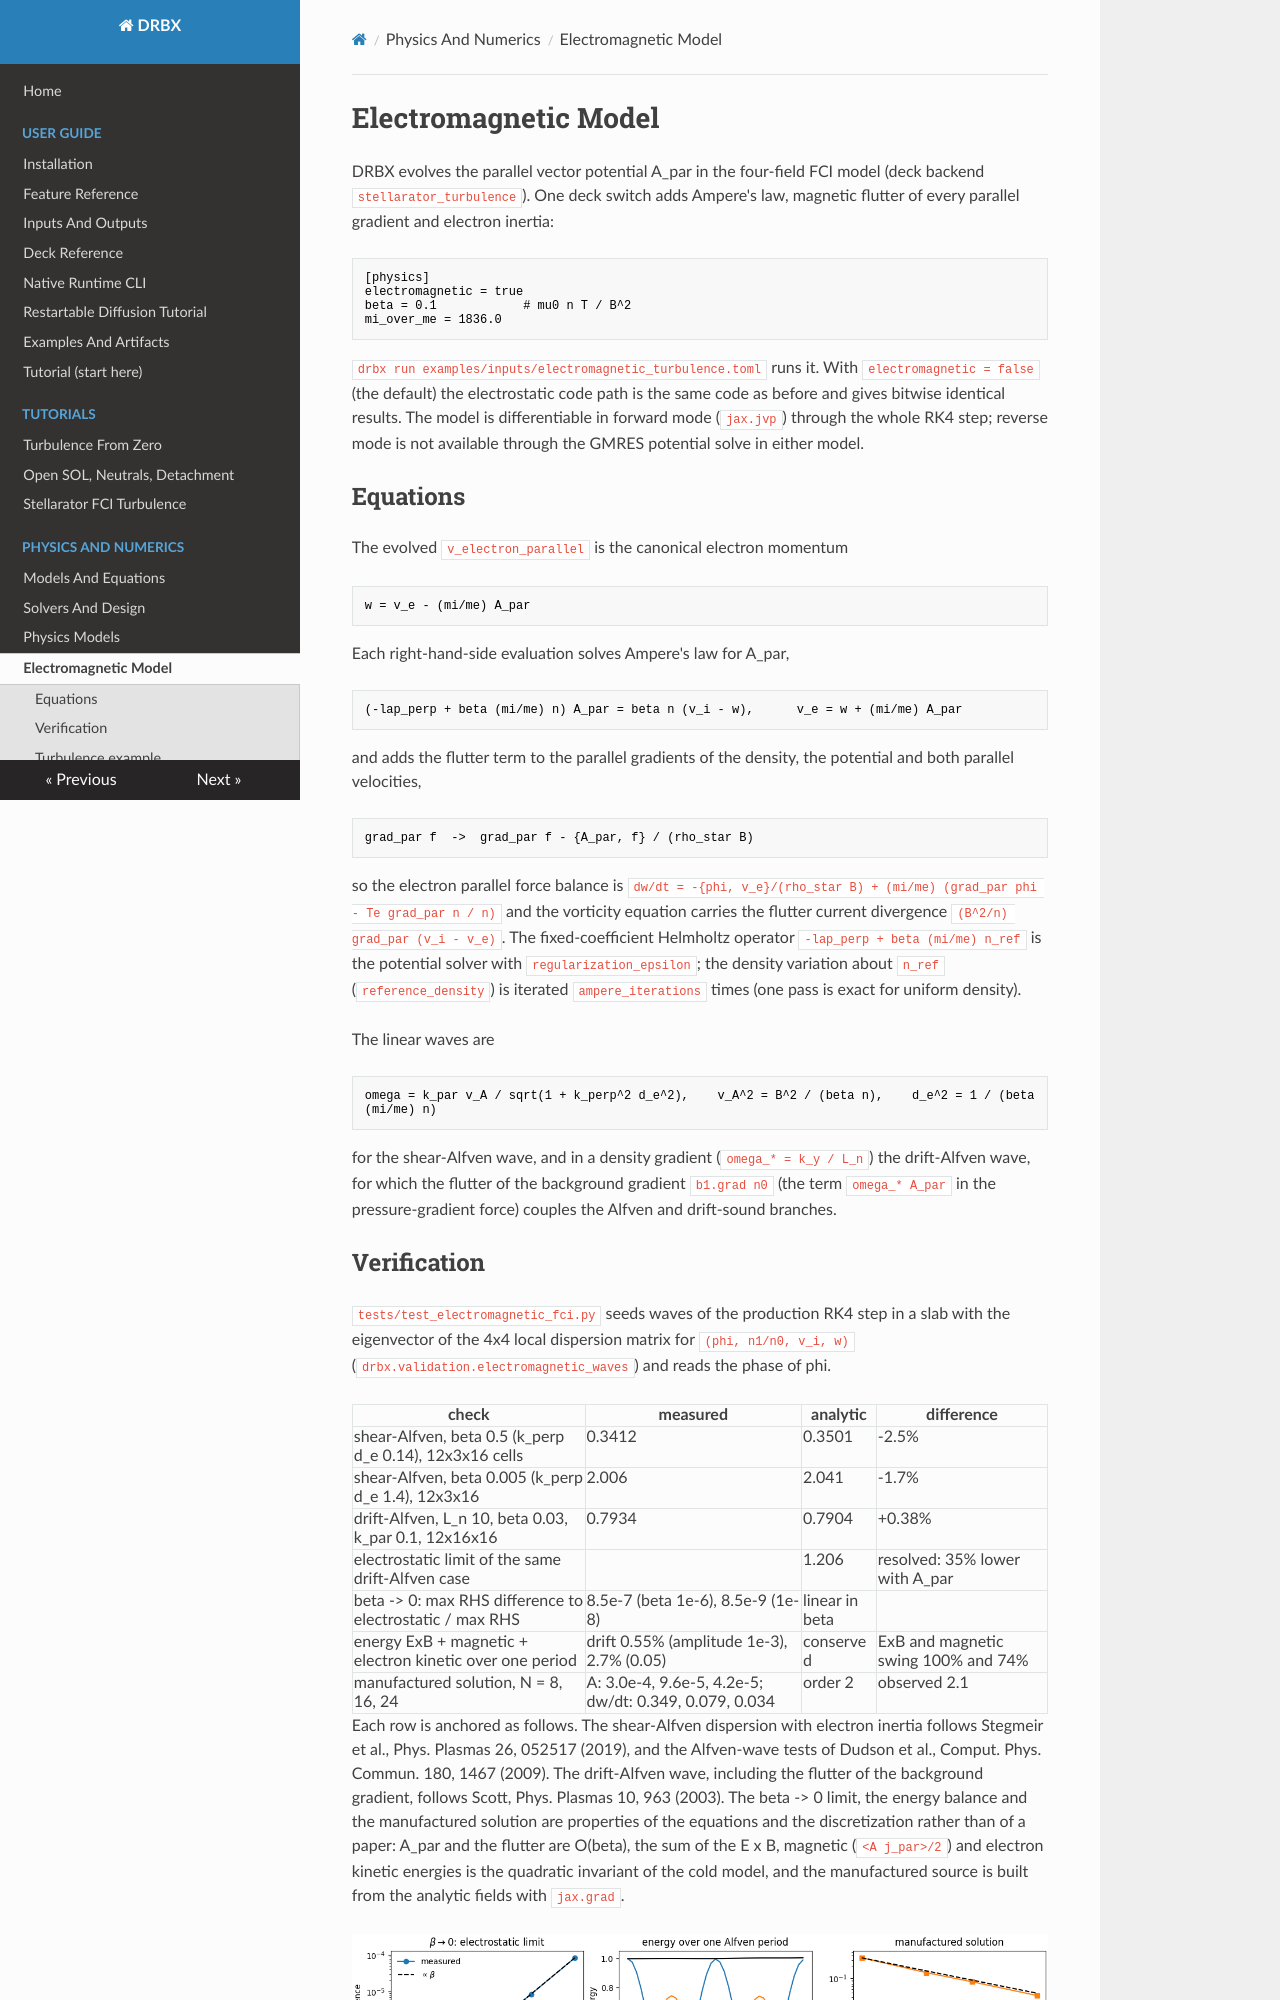

repository: uwplasma/DRBX · page: electromagnetic/index.html · generator: mkdocs

# Electromagnetic Model

DRBX evolves the parallel vector potential A_par in the four-field FCI model
(deck backend `stellarator_turbulence`). One deck switch adds Ampere's law,
magnetic flutter of every parallel gradient and electron inertia:

```toml
[physics]
electromagnetic = true
beta = 0.1            # mu0 n T / B^2
mi_over_me = 1836.0
```

`drbx run examples/inputs/electromagnetic_turbulence.toml` runs it. With
`electromagnetic = false` (the default) the electrostatic code path is the same
code as before and gives bitwise identical results. The model is differentiable
in forward mode (`jax.jvp`) through the whole RK4 step; reverse mode is not
available through the GMRES potential solve in either model.

## Equations

The evolved `v_electron_parallel` is the canonical electron momentum

```text
w = v_e - (mi/me) A_par
```

Each right-hand-side evaluation solves Ampere's law for A_par,

```text
(-lap_perp + beta (mi/me) n) A_par = beta n (v_i - w),      v_e = w + (mi/me) A_par
```

and adds the flutter term to the parallel gradients of the density, the
potential and both parallel velocities,

```text
grad_par f  ->  grad_par f - {A_par, f} / (rho_star B)
```

so the electron parallel force balance is
`dw/dt = -{phi, v_e}/(rho_star B) + (mi/me) (grad_par phi - Te grad_par n / n)`
and the vorticity equation carries the flutter current divergence
`(B^2/n) grad_par (v_i - v_e)`. The fixed-coefficient Helmholtz operator
`-lap_perp + beta (mi/me) n_ref` is the potential solver with
`regularization_epsilon`; the density variation about `n_ref`
(`reference_density`) is iterated `ampere_iterations` times (one pass is exact
for uniform density).

The linear waves are

```text
omega = k_par v_A / sqrt(1 + k_perp^2 d_e^2),    v_A^2 = B^2 / (beta n),    d_e^2 = 1 / (beta (mi/me) n)
```

for the shear-Alfven wave, and in a density gradient (`omega_* = k_y / L_n`) the
drift-Alfven wave, for which the flutter of the background gradient
`b1.grad n0` (the term `omega_* A_par` in the pressure-gradient force) couples
the Alfven and drift-sound branches.
